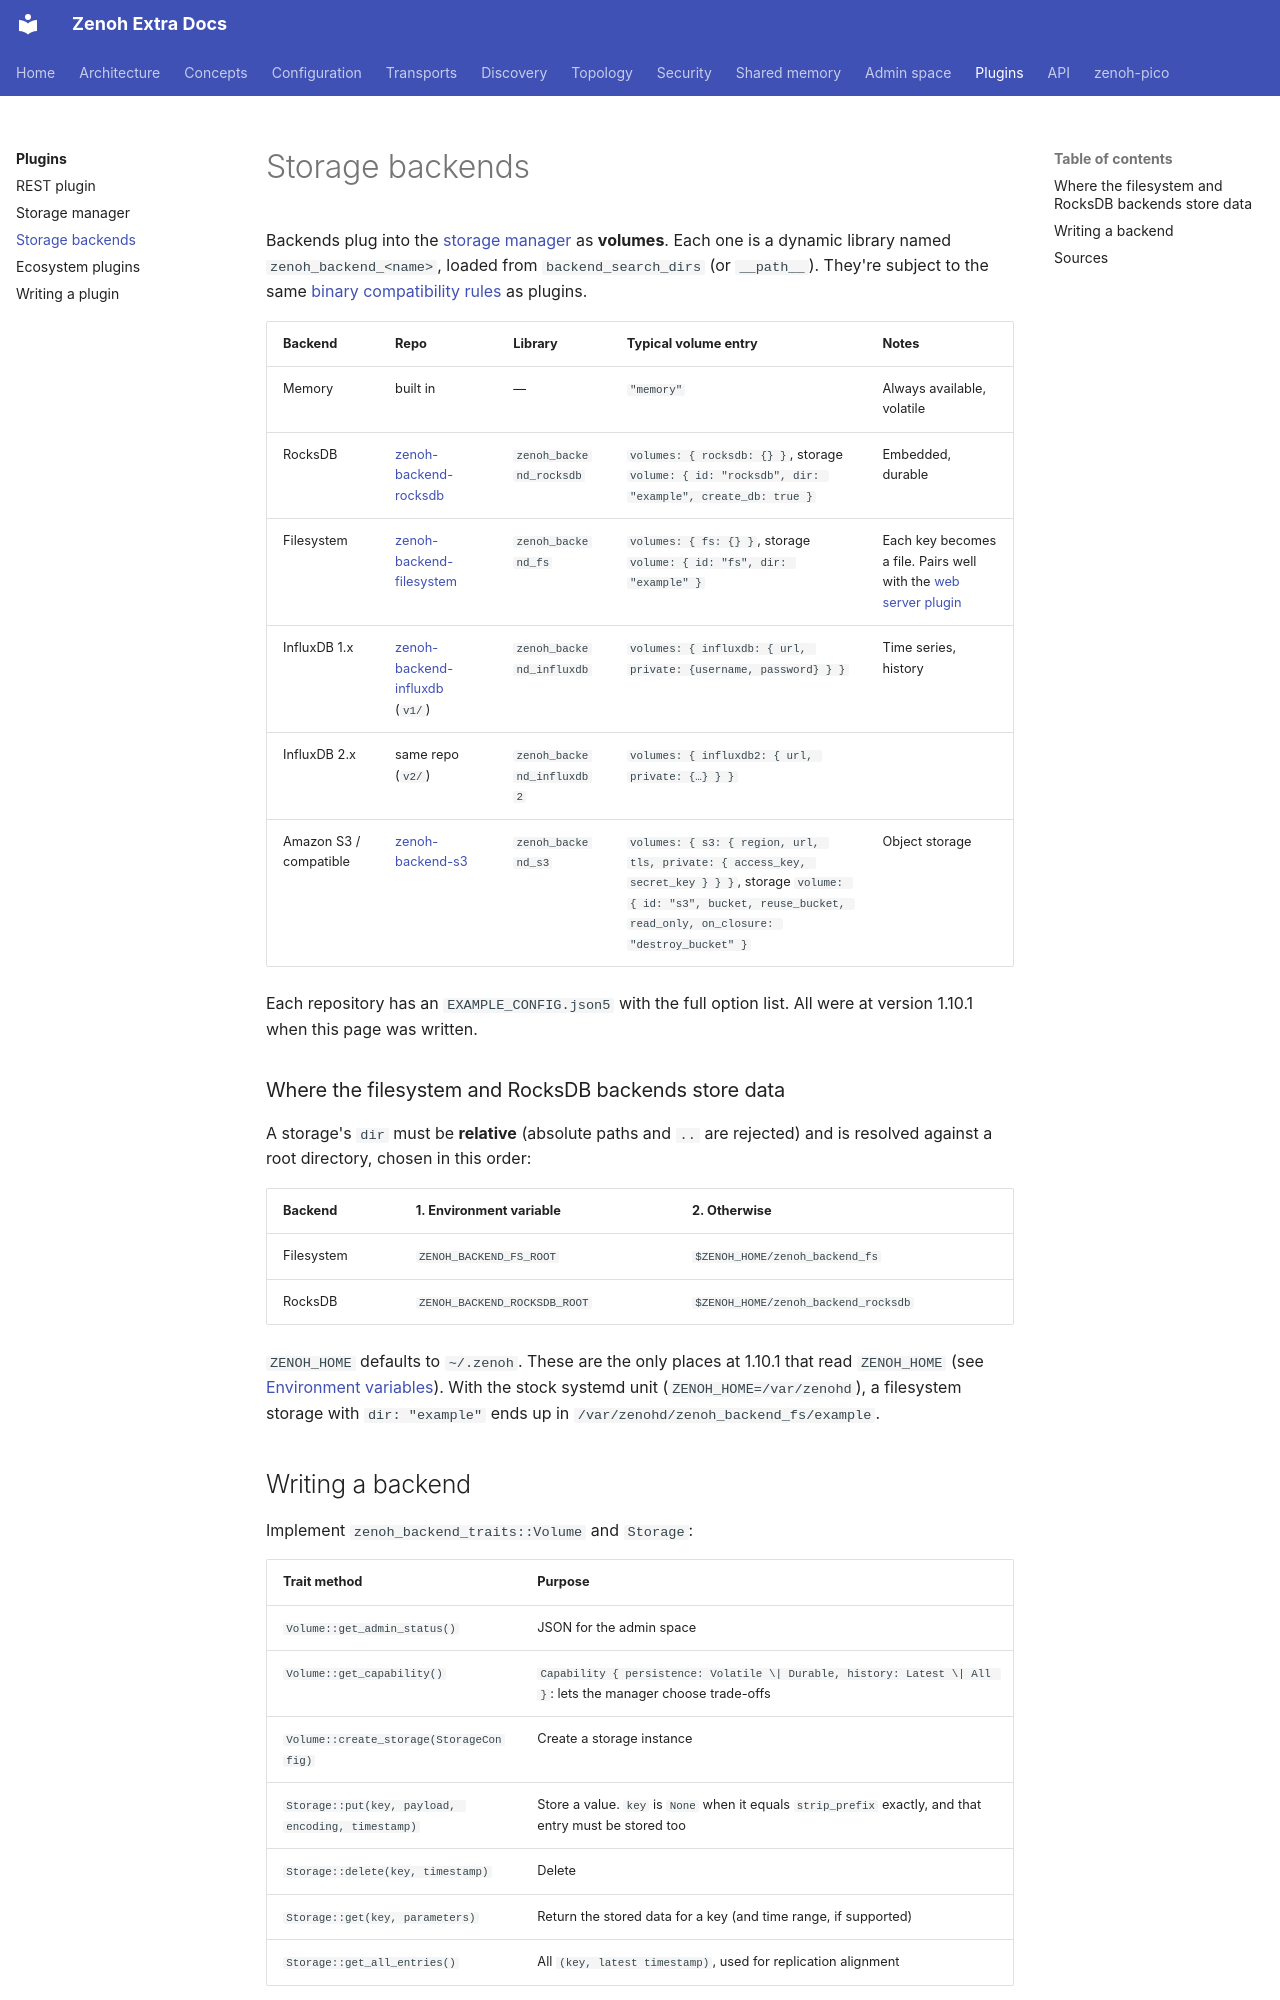

repository: literally-anything/extra-zenoh-docs · page: plugins/backends/index.html · generator: mkdocs

# Storage backends

Backends plug into the [storage manager](storage-manager.md) as **volumes**. Each one is a dynamic library
named `zenoh_backend_<name>`, loaded from `backend_search_dirs` (or `__path__`). They're subject to the same
[binary compatibility rules](index.md#binary-compatibility) as plugins.

| Backend | Repo | Library | Typical volume entry | Notes |
|---|---|---|---|---|
| Memory | built in | — | `"memory"` | Always available, volatile |
| RocksDB | [zenoh-backend-rocksdb](https://github.com/eclipse-zenoh/zenoh-backend-rocksdb) | `zenoh_backend_rocksdb` | `volumes: { rocksdb: {} }`, storage `volume: { id: "rocksdb", dir: "example", create_db: true }` | Embedded, durable |
| Filesystem | [zenoh-backend-filesystem](https://github.com/eclipse-zenoh/zenoh-backend-filesystem) | `zenoh_backend_fs` | `volumes: { fs: {} }`, storage `volume: { id: "fs", dir: "example" }` | Each key becomes a file. Pairs well with the [web server plugin](ecosystem.md#web-server) |
| InfluxDB 1.x | [zenoh-backend-influxdb](https://github.com/eclipse-zenoh/zenoh-backend-influxdb) (`v1/`) | `zenoh_backend_influxdb` | `volumes: { influxdb: { url, private: {username, password} } }` | Time series, history |
| InfluxDB 2.x | same repo (`v2/`) | `zenoh_backend_influxdb2` | `volumes: { influxdb2: { url, private: {…} } }` | |
| Amazon S3 / compatible | [zenoh-backend-s3](https://github.com/eclipse-zenoh/zenoh-backend-s3) | `zenoh_backend_s3` | `volumes: { s3: { region, url, tls, private: { access_key, secret_key } } }`, storage `volume: { id: "s3", bucket, reuse_bucket, read_only, on_closure: "destroy_bucket" }` | Object storage |

Each repository has an `EXAMPLE_CONFIG.json5` with the full option list. All were at version 1.10.1 when
this page was written.

### Where the filesystem and RocksDB backends store data

A storage's `dir` must be **relative** (absolute paths and `..` are rejected) and is resolved against a root
directory, chosen in this order:

| Backend | 1. Environment variable | 2. Otherwise |
|---|---|---|
| Filesystem | `ZENOH_BACKEND_FS_ROOT` | `$ZENOH_HOME/zenoh_backend_fs` |
| RocksDB | `ZENOH_BACKEND_ROCKSDB_ROOT` | `$ZENOH_HOME/zenoh_backend_rocksdb` |

`ZENOH_HOME` defaults to `~/.zenoh`. These are the only places at 1.10.1 that read `ZENOH_HOME` (see
[Environment variables](../concepts/environment.md)). With the stock systemd unit (`ZENOH_HOME=/var/zenohd`),
a filesystem storage with `dir: "example"` ends up in `/var/zenohd/zenoh_backend_fs/example`.
